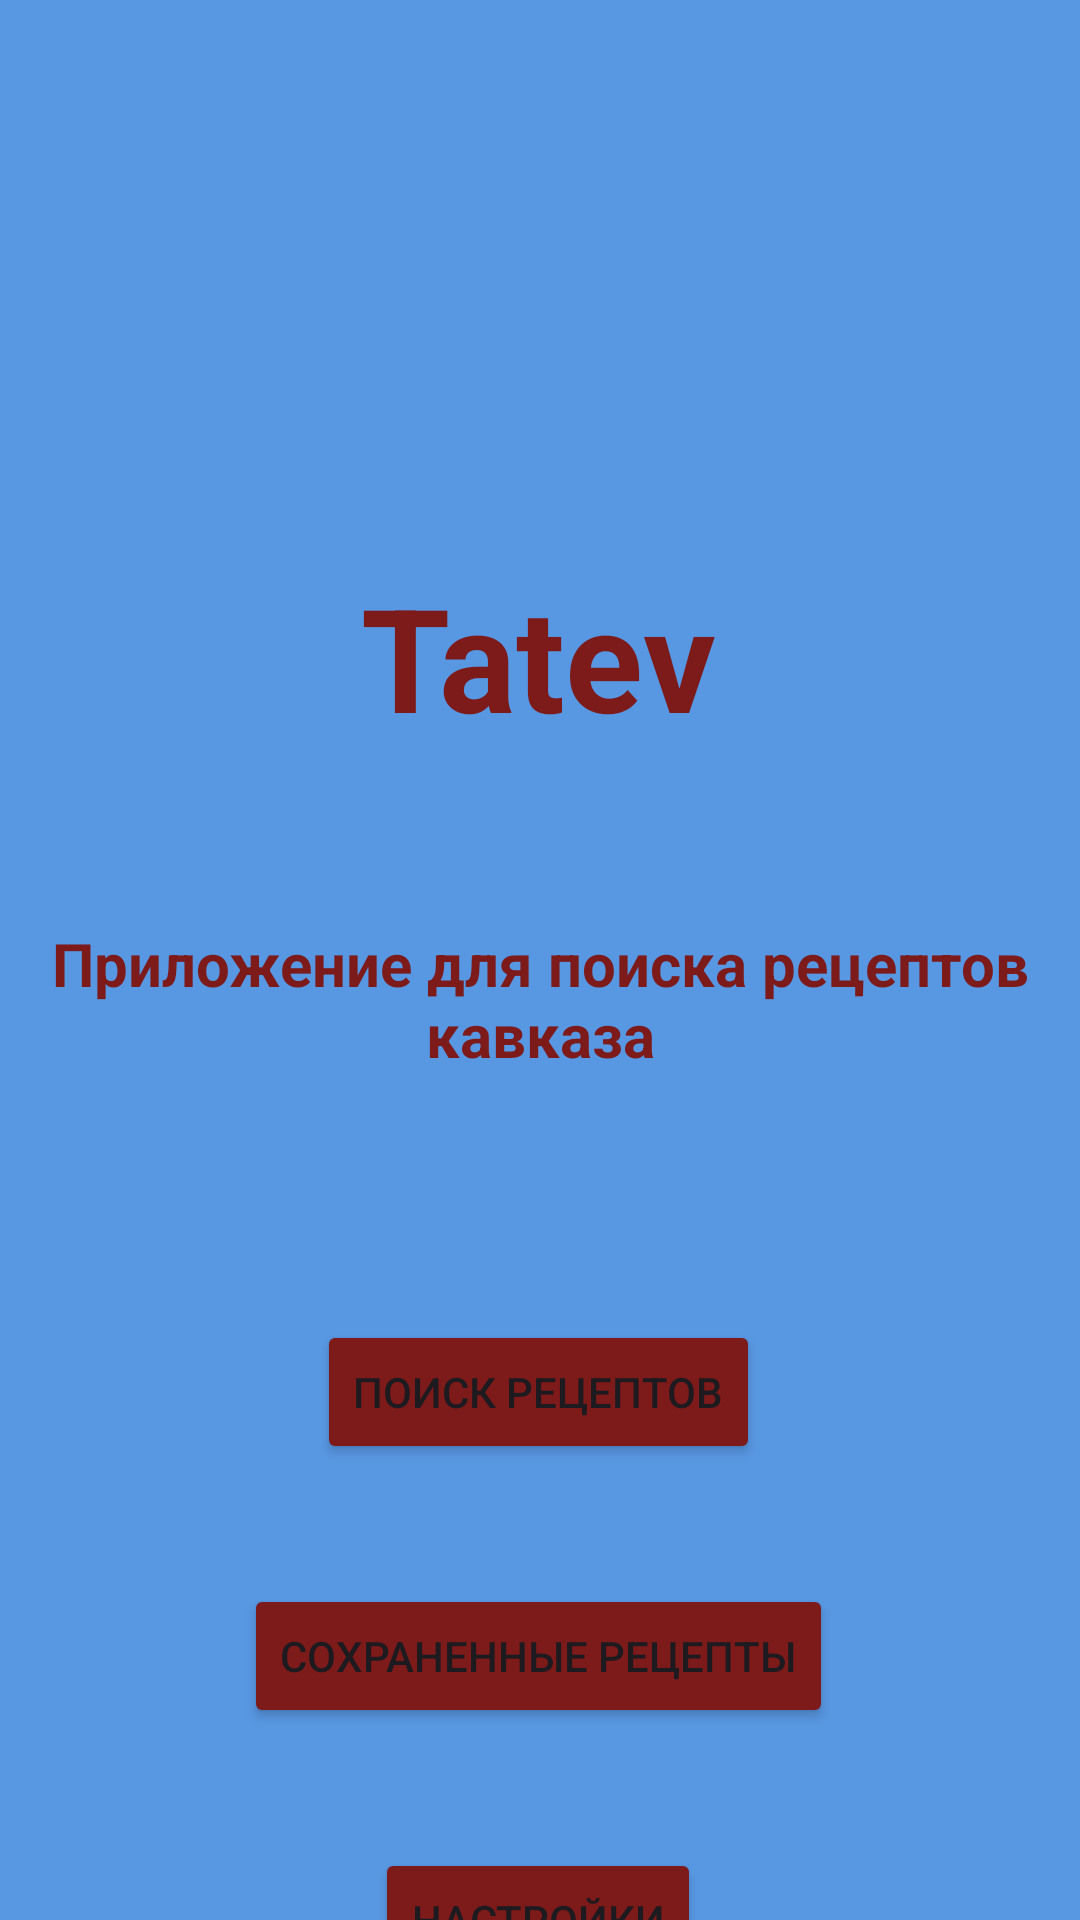

Layout XML and referenced resources for this Android screen:
<!-- AndroidManifest.xml: application theme Theme.Melkumian -->
<!-- res/layout/activity_main.xml -->
<?xml version="1.0" encoding="utf-8"?>
<androidx.constraintlayout.widget.ConstraintLayout xmlns:android="http://schemas.android.com/apk/res/android"
    xmlns:app="http://schemas.android.com/apk/res-auto"
    xmlns:tools="http://schemas.android.com/tools"
    android:id="@+id/main"
    android:layout_width="match_parent"
    android:layout_height="match_parent"
    android:background="#5897E2"
    tools:context=".MainActivity">

    <TextView
        android:id="@+id/textView"
        android:layout_width="159dp"
        android:layout_height="110dp"
        android:layout_marginTop="164dp"
        android:gravity="center"
        android:text="Tatev"
        android:textColor="#7D1A1A"
        android:textSize="48sp"
        android:textStyle="bold"
        app:layout_constraintEnd_toEndOf="parent"
        app:layout_constraintHorizontal_bias="0.498"
        app:layout_constraintStart_toStartOf="parent"
        app:layout_constraintTop_toTopOf="parent" />

    <TextView
        android:id="@+id/textView2"
        android:layout_width="352dp"
        android:layout_height="62dp"
        android:layout_marginTop="28dp"
        android:gravity="center"
        android:text="Приложение для поиска рецептов кавказа"
        android:textColor="#7D1A1A"
        android:textSize="20sp"
        android:textStyle="bold"
        app:layout_constraintEnd_toEndOf="parent"
        app:layout_constraintHorizontal_bias="0.491"
        app:layout_constraintStart_toStartOf="parent"
        app:layout_constraintTop_toBottomOf="@+id/textView" />

    <Button
        android:id="@+id/button"
        android:layout_width="wrap_content"
        android:layout_height="wrap_content"
        android:layout_marginTop="76dp"
        android:backgroundTint="#7D1A1A"
        android:onClick="Navigate"
        android:text="Поиск рецептов"
        app:layout_constraintEnd_toEndOf="parent"
        app:layout_constraintHorizontal_bias="0.498"
        app:layout_constraintStart_toStartOf="parent"
        app:layout_constraintTop_toBottomOf="@+id/textView2" />

    <Button
        android:id="@+id/button2"
        android:layout_width="wrap_content"
        android:layout_height="wrap_content"
        android:layout_marginTop="40dp"
        android:backgroundTint="#7D1A1A"
        android:onClick="Nvigate"
        android:text="Сохраненные рецепты"
        app:layout_constraintEnd_toEndOf="parent"
        app:layout_constraintHorizontal_bias="0.497"
        app:layout_constraintStart_toStartOf="parent"
        app:layout_constraintTop_toBottomOf="@+id/button" />

    <Button
        android:id="@+id/button3"
        android:layout_width="wrap_content"
        android:layout_height="wrap_content"
        android:layout_marginTop="40dp"
        android:backgroundTint="#7D1A1A"
        android:text="Настройки"
        app:layout_constraintEnd_toEndOf="parent"
        app:layout_constraintHorizontal_bias="0.498"
        app:layout_constraintStart_toStartOf="parent"
        app:layout_constraintTop_toBottomOf="@+id/button2" />
</androidx.constraintlayout.widget.ConstraintLayout>
<!-- resources referenced by this layout -->
<resources>
  <style name="Theme.Melkumian" parent="Base.Theme.Melkumian" />
  <style name="Base.Theme.Melkumian" parent="Theme.Material3.DayNight.NoActionBar">
          
          
      </style>
</resources>
